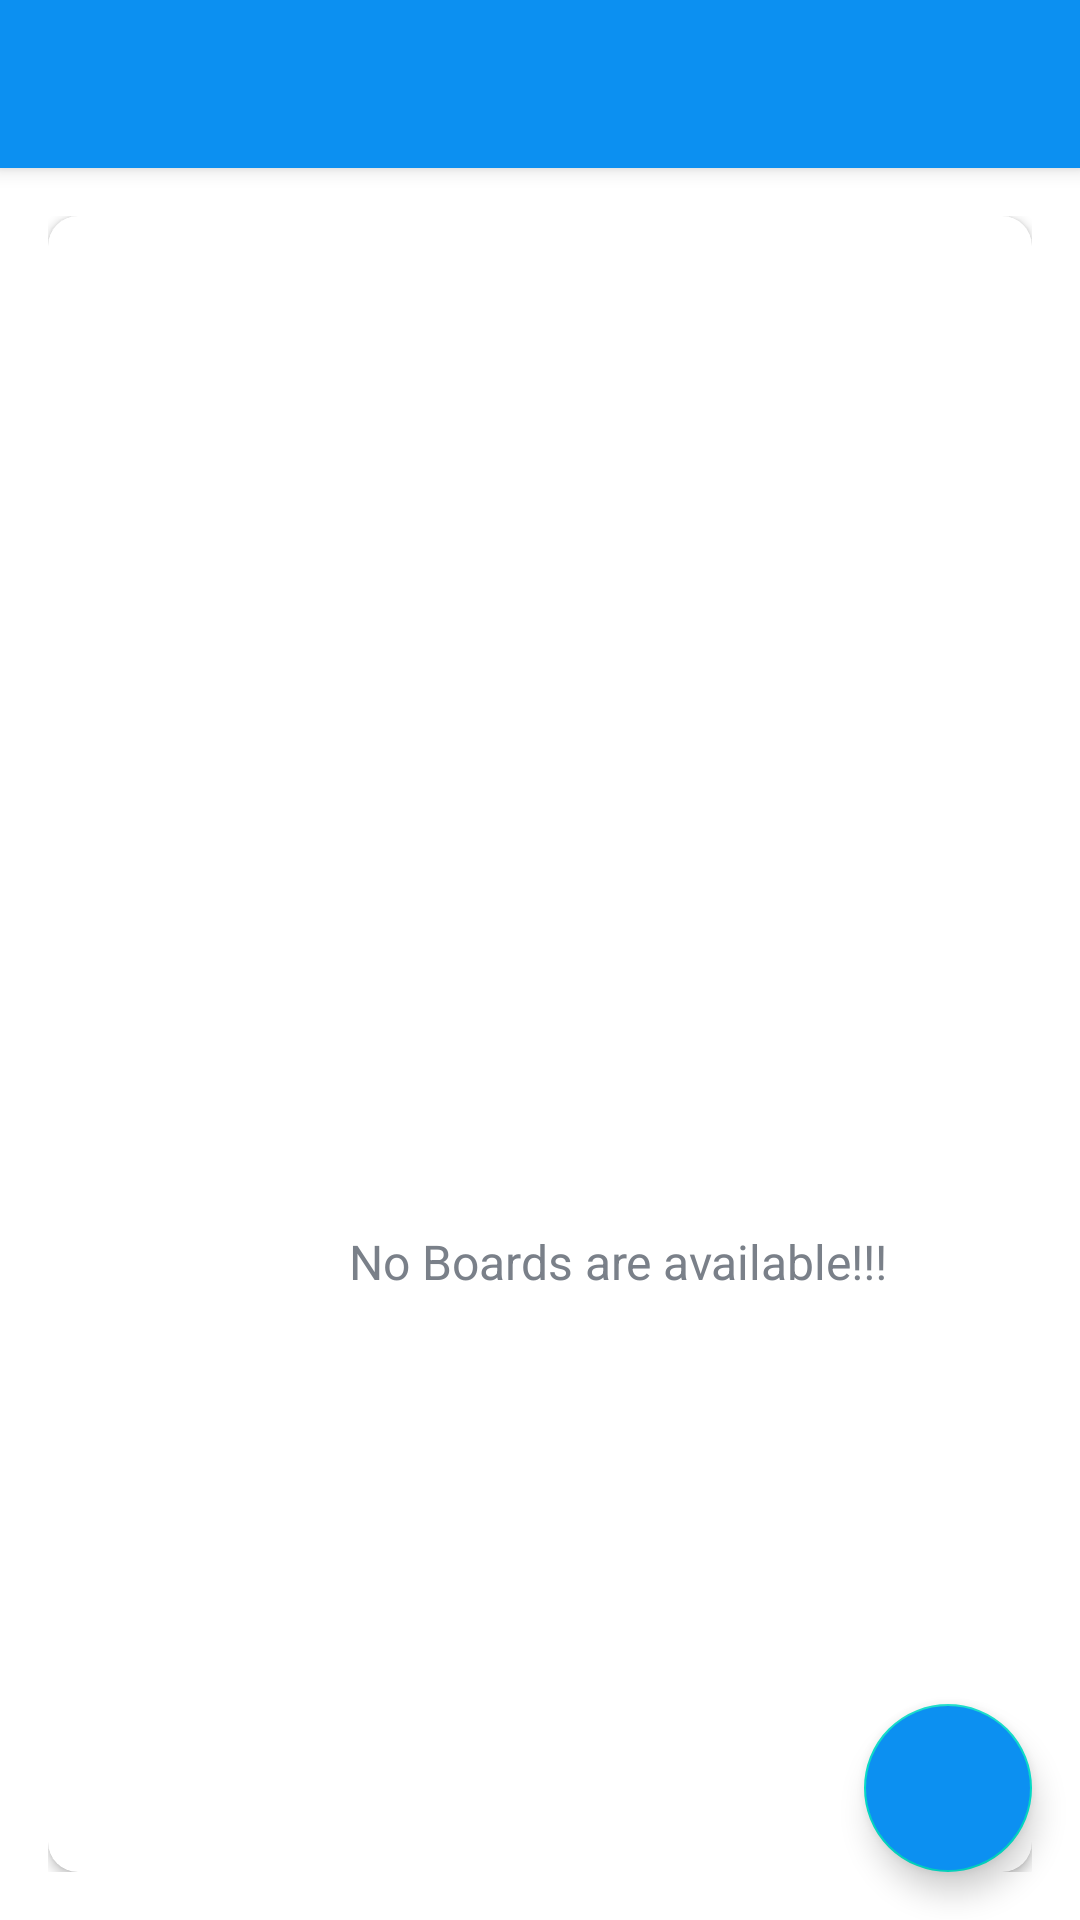

Layout XML and referenced resources for this Android screen:
<!-- AndroidManifest.xml: application theme Theme.Trello -->
<!-- res/layout/app_bar_main.xml -->
<?xml version="1.0" encoding="utf-8"?>
<androidx.coordinatorlayout.widget.CoordinatorLayout xmlns:android="http://schemas.android.com/apk/res/android"
    xmlns:app="http://schemas.android.com/apk/res-auto"
    xmlns:tools="http://schemas.android.com/tools"
    android:layout_width="match_parent"
    android:layout_height="match_parent"
    tools:context=".activities.MainActivity">

    <com.google.android.material.appbar.AppBarLayout
        android:layout_width="match_parent"
        android:layout_height="wrap_content"
        android:theme="@style/Theme.Trello.AppBarOverlay">
        <androidx.appcompat.widget.Toolbar
            android:id="@+id/toolbar_main_activity"
            android:layout_width="match_parent"
            android:layout_height="?attr/actionBarSize"
            android:background="@color/colorPrimary"
            app:popupTheme="@style/Theme.Trello.PopupOverlay">

        </androidx.appcompat.widget.Toolbar>

    </com.google.android.material.appbar.AppBarLayout>
    <include layout="@layout/main_content"></include>

    <com.google.android.material.floatingactionbutton.FloatingActionButton
        android:id="@+id/fab_create_board"
        android:layout_width="wrap_content"
        android:layout_height="wrap_content"
        android:layout_gravity="bottom|end"
        android:backgroundTint="@color/colorPrimary"
        android:layout_margin="@dimen/fab_margin"
        app:srcCompat="@drawable/ic_vector_add_24dp"
        tools:ignore="SpeakableTextPresentCheck">

    </com.google.android.material.floatingactionbutton.FloatingActionButton>

</androidx.coordinatorlayout.widget.CoordinatorLayout>
<!-- res/layout/main_content.xml (included above) -->
<?xml version="1.0" encoding="utf-8"?>
<LinearLayout xmlns:android="http://schemas.android.com/apk/res/android"
    xmlns:app="http://schemas.android.com/apk/res-auto"
    xmlns:tools="http://schemas.android.com/tools"
    android:layout_width="match_parent"
    android:layout_height="match_parent"
    android:background="@drawable/ic_background"
    android:gravity="center"
    android:orientation="vertical"
    android:padding="@dimen/main_screen_content_padding"
    app:layout_behavior="@string/appbar_scrolling_view_behavior"
    tools:context=".activities.MainActivity">

    <androidx.cardview.widget.CardView
        android:layout_width="match_parent"
        android:layout_height="match_parent"
        android:background="@android:color/white"
        android:elevation="@dimen/card_view_elevation"
        app:cardCornerRadius="@dimen/card_view_corner_radius">

        <androidx.recyclerview.widget.RecyclerView
            android:id="@+id/rv_boards_list"
            android:layout_width="match_parent"
            android:layout_height="match_parent"
            android:visibility="gone" />

        <TextView
            android:id="@+id/tv_no_boards_available"
            android:layout_width="380dp"
            android:layout_height="697dp"
            android:gravity="center"
            android:text="@string/no_boards_are_available"
            android:textColor="@color/secondary_text_color"
            android:textSize="@dimen/no_boards_available_text_size" />

    </androidx.cardview.widget.CardView>
</LinearLayout>
<!-- resources referenced by this layout -->
<resources>
  <color name="colorPrimary">#0C90F1</color>
  <color name="secondary_text_color">#7A8089</color>
  <dimen name="card_view_corner_radius">10dp</dimen>
  <dimen name="card_view_elevation">10dp</dimen>
  <dimen name="fab_margin">16dp</dimen>
  <dimen name="main_screen_content_padding">16dp</dimen>
  <dimen name="no_boards_available_text_size">16sp</dimen>
  <string name="no_boards_are_available">No Boards are available!!!</string>
  <style name="Theme.Trello.AppBarOverlay" parent="ThemeOverlay.AppCompat.Dark.ActionBar">
  
      </style>
  <style name="Theme.Trello.PopupOverlay" parent="ThemeOverlay.AppCompat.Light">
  
      </style>
  <style name="Theme.Trello" parent="Theme.MaterialComponents.DayNight.DarkActionBar">
          
          <item name="colorPrimary">@color/purple_500</item>
          <item name="colorPrimaryVariant">@color/purple_700</item>
          <item name="colorOnPrimary">@color/white</item>
          
          <item name="colorSecondary">@color/teal_200</item>
          <item name="colorSecondaryVariant">@color/teal_700</item>
          <item name="colorOnSecondary">@color/black</item>
          
          <item name="android:statusBarColor">?attr/colorPrimaryVariant</item>
          
      </style>
  <color name="purple_500">#FF6200EE</color>
  <color name="purple_700">#FF3700B3</color>
  <color name="white">#FFFFFFFF</color>
  <color name="teal_200">#FF03DAC5</color>
  <color name="teal_700">#FF018786</color>
  <color name="black">#FF000000</color>
</resources>
